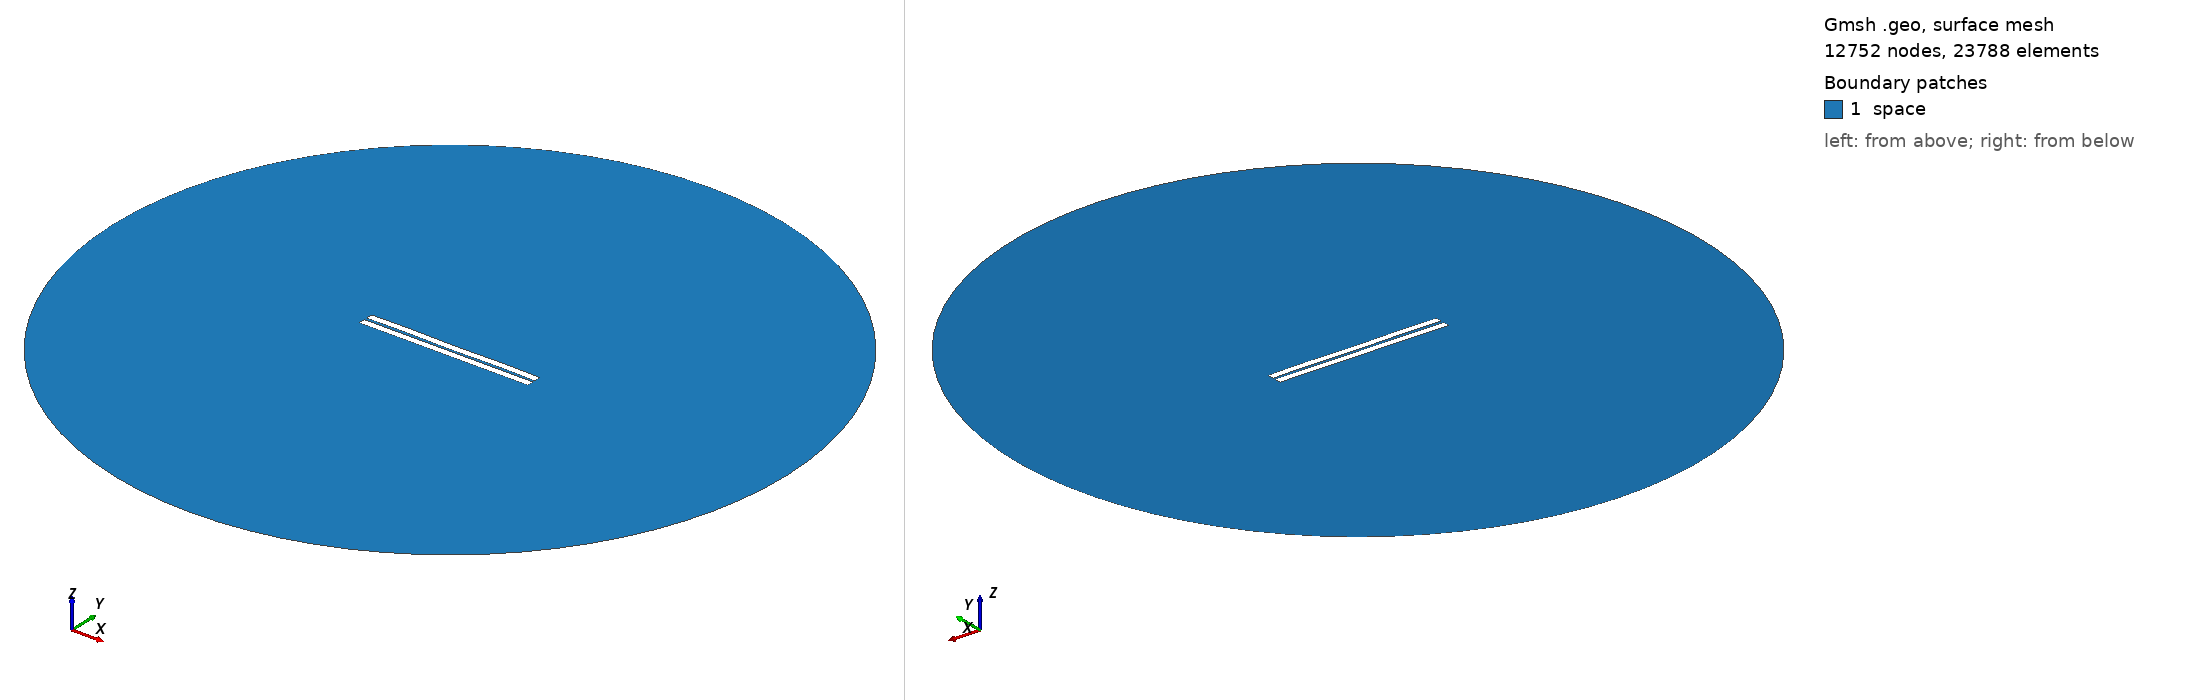

Gmsh geometry script, surface-meshed: 12752 nodes, 23788 surface elements. Boundary patches (legend numbers): 1 space. Left view from above one corner, right view from below the opposite corner. Legend entries are the model's physical surfaces. The drawing asked Gmsh for element sizes between 1% and 20% of the model's largest extent; the script's own settings can give other sizes.

=== 190.geo (drawn) ===
//---------------------------------------
// Geometry kernel
//---------------------------------------

SetFactory("OpenCASCADE");



//---------------------------------------
// Parameters of the geometry
//---------------------------------------

// Overetch of the upper plate
overetch = 0.0;

// Distance between the plates
distance = 1.5;

// Discretization over the x axis (for the deformation)
nx = 50; 

// Length of the plate
L = 100 - overetch; 

// Number of modes
n = 4; 

// 1st mode coefficient
coeff(1) = -0.075;
beta(1) = 0.596864 * 3.1415926535 / L;

// 2nd mode coefficient
coeff(2) = 0.0;
beta(2) = 1.49418 * 3.1415926535 / L;

// 3rd mode coefficient
coeff(3) = 0.0;
beta(3) = 2.50025 * 3.1415926535 / L;

// 4th mode coefficient
coeff(4) = 0.15;
beta(4) = 3.49999 * 3.1415926535 / L;



//---------------------------------------
// Upper plate (deformed rectangle)
//---------------------------------------

// Coordiantes of the upper plate
xmin = -50;
xmax = 50 - overetch;

// Height of the upper plate
yheight = 4 - 2 * overetch;

// Indexes of the points
UpperID[] = {};
LowerID[] = {};
LeftID[] = {};
RightID[] = {};

// Point index
p = 1;

// Horizontal edges
For i In {1:nx}
    x = xmin + (i-1)*(xmax - xmin)/(nx-1);

    y_bottom = distance / 2 + overetch;
    For j In {1:n}
        C = (Cosh(beta(j)*L) + Cos(beta(j)*L)) / (Sinh(beta(j)*L) + Sin(beta(j)*L));
        y_bottom  = y_bottom + coeff(j) * (Cosh(beta(j)*(x+50)) - Cos(beta(j)*(x+50)) - C * (Sinh(beta(j)*(x+50)) - Sin(beta(j)*(x+50))));
    EndFor

    y_top = y_bottom + yheight;

    Point(p) = {x, y_top, 0, 1.0};
    UpperID[i] = p;
    p = p + 1;

    Point(p) = {x, y_bottom, 0, 1.0};
    LowerID[i] = p;
    p = p + 1;
EndFor

// Create point lists
UpperPts[] = {}; LowerPts[] = {};
For i In {1:nx}
  UpperPts[] += {UpperID[i]};
  LowerPts[] += {LowerID[i]};
EndFor

// Build splines
Spline(1) = {UpperPts[]};
Spline(2) = {LowerPts[]};
Line(3) = {LowerPts[nx-1], UpperPts[nx-1]};
Line(4) = {LowerPts[0], UpperPts[0]};

// Build the plane surface
Curve Loop(1) = {2, 3, -1, -4};
Plane Surface(1) = {1};



//---------------------------------------
// Lower plate (rectangle)
//---------------------------------------

// Vertices
Point(1001) = {-50, -1, 0, 1.0};
Point(1002) = { 50, -1, 0, 1.0};
Point(1003) = { 50,  -5, 0, 1.0};
Point(1004) = {-50,  -5, 0, 1.0};

// Edges
Line(5) = {1001, 1002};
Line(6) = {1002, 1003};
Line(7) = {1003, 1004};
Line(8) = {1004, 1001};

// Plane surface
Line Loop(2) = {5, 6, 7, 8};
Plane Surface(2) = {2}; 



//---------------------------------------
// Outer (fictious) boundary
//---------------------------------------

// Points
Point(1005) = {0, 0, 0};       // Center
Point(1006) = {200, 0, 0};     // Start point
Point(1007) = {0, 200, 0};     // 90 degrees
Point(1008) = {-200, 0, 0};    // 180 degrees
Point(1009) = {0, -200, 0};    // 270 degrees

// Circle arcs (each needs start, center, end)
Circle(9) = {1006, 1005, 1007};
Circle(10) = {1007, 1005, 1008};
Circle(11) = {1008, 1005, 1009};
Circle(12) = {1009, 1005, 1006};

// Plane surface for the entire domain
Curve Loop(3) = {9, 10, 11, 12};
Surface(3) = {3};

// Subtract the plates from the whole domain to obtain the actual domain where we want to solve the equations
BooleanDifference{ Surface{3}; Delete; }{ Surface{1}; Surface{2}; Delete; }




//---------------------------------------
// Transfinite Lines/Curves
//---------------------------------------

// Set the number of points on the boundaries
r = 7;

// Plates
Transfinite Curve {1, 2} = 50*r Using Progression 1;
Transfinite Curve {3, 4} = 2*r Using Progression 1;
Transfinite Line {5, 7} = 50*r Using Progression 1;
Transfinite Line {6, 8} = 2*r Using Progression 1;

// Outer boundary
Transfinite Line {9, 10, 11, 12} = 20 Using Progression 1;



//---------------------------------------
// Physical groups
//---------------------------------------                

// Physical curves (boundaries)
Physical Line("force_segment", 10) = {2};
Physical Line("upper_plate", 11) = {1, 3, 4};
Physical Line("lower_plate", 12) = {5, 6, 7, 8};
Physical Line("boundary", 20) = {9, 10, 11, 12};

// Physical Surfaces
Physical Surface("space", 30) = {3};



//---------------------------------------
// 6. Generate the Mesh
//---------------------------------------

// 2D mesh generation
Mesh 2;
